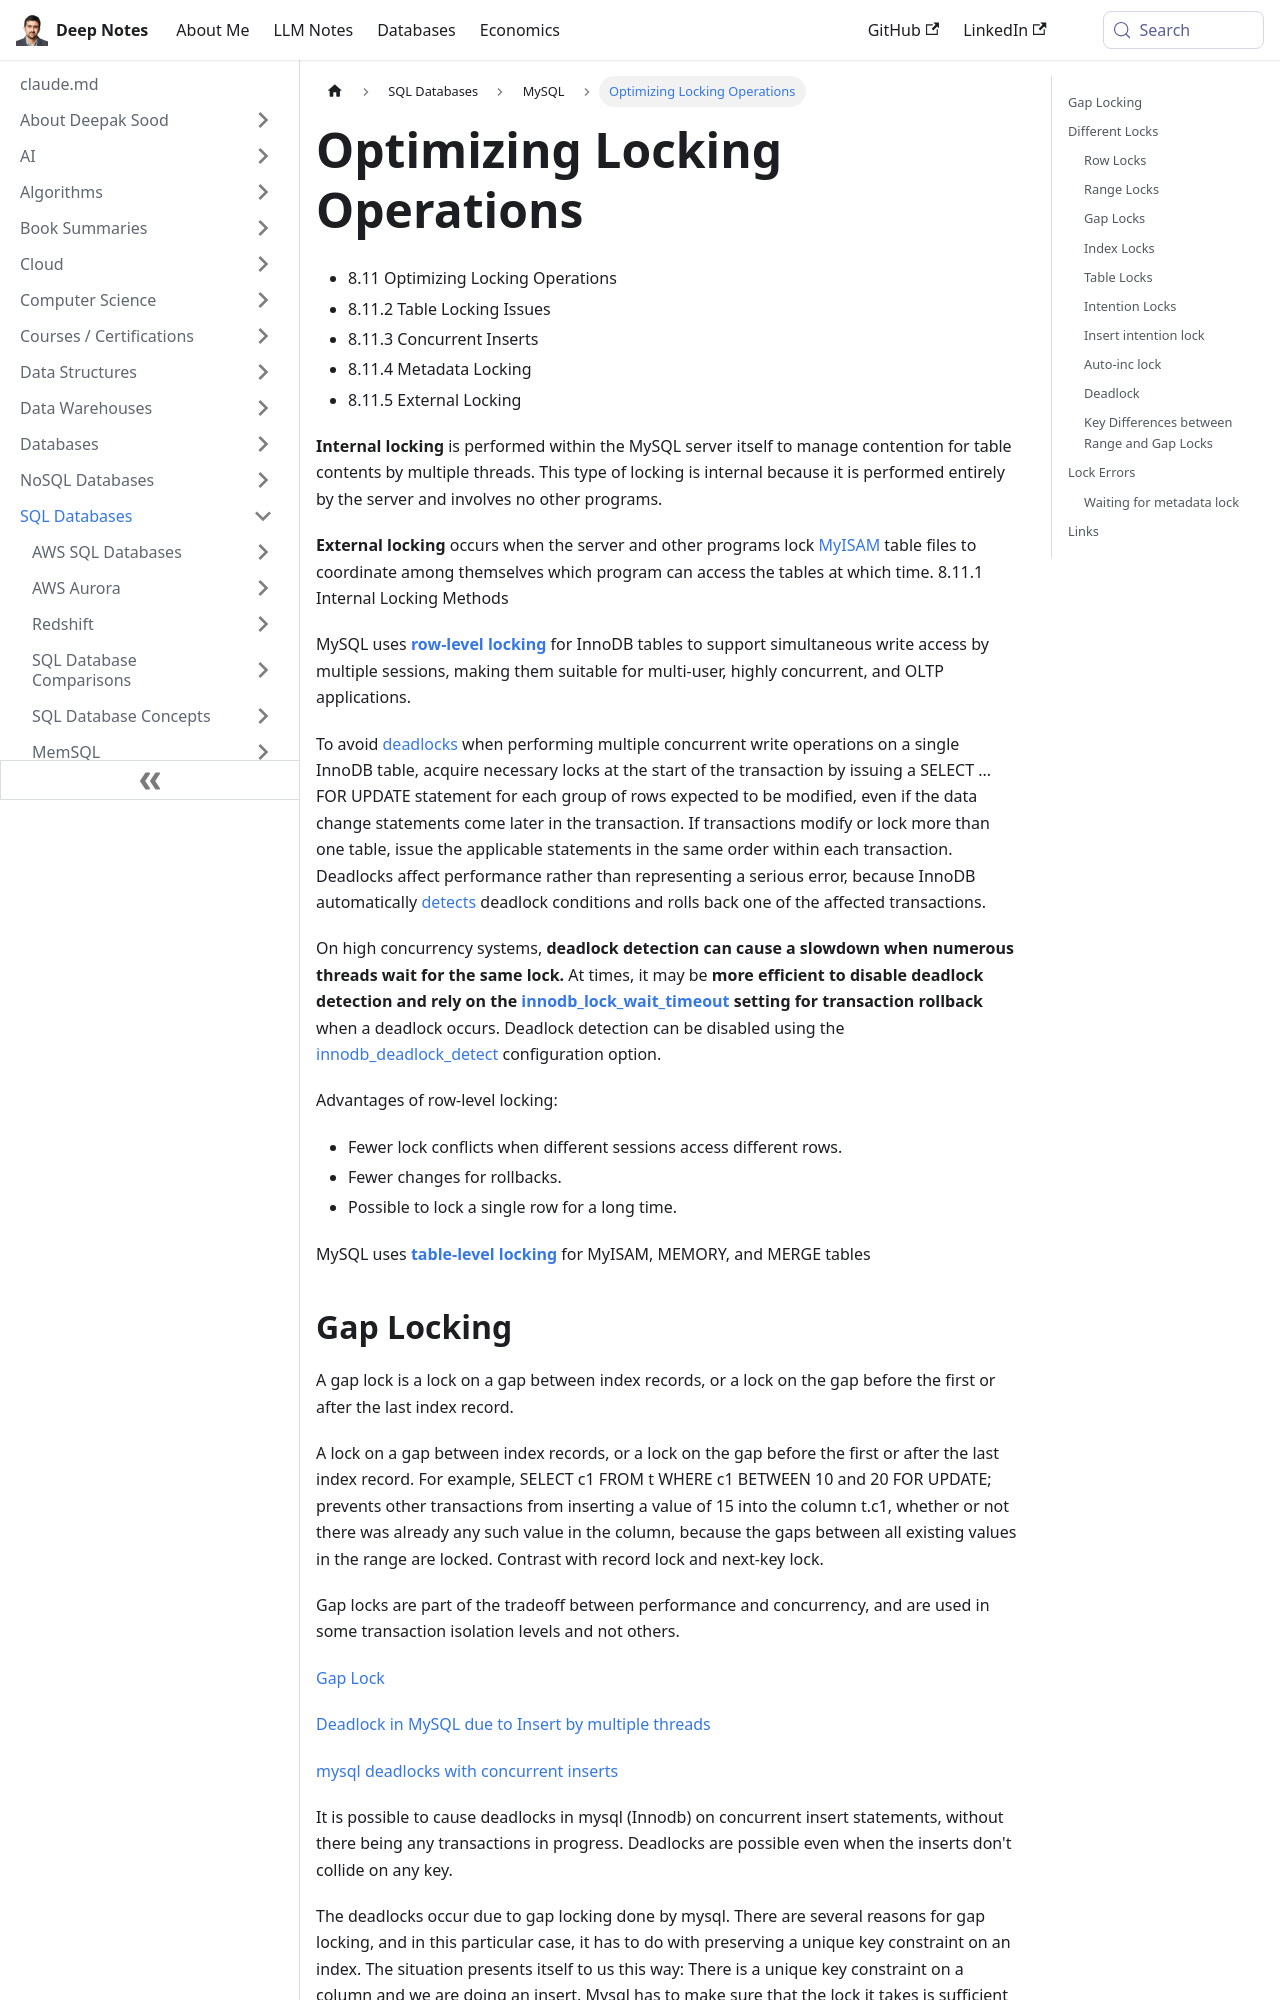

repository: deepaksood619/deepaksood619.github.io · page: databases-sql/mysql/optimizing-locking-operations/index.html · generator: docusaurus

---
slug: /databases-sql/mysql/optimizing-locking-operations
title: Optimizing Locking Operations
description: Discover effective strategies for optimizing locking operations in MySQL, addressing internal and external locking, concurrent inserts, and table locking issues.
created: 2023-03-05
updated: 2026-06-17
---
- 8.11 Optimizing Locking Operations
- 8.11.2 Table Locking Issues
- 8.11.3 Concurrent Inserts
- 8.11.4 Metadata Locking
- 8.11.5 External Locking

**Internal locking** is performed within the MySQL server itself to manage contention for table contents by multiple threads. This type of locking is internal because it is performed entirely by the server and involves no other programs.

**External locking** occurs when the server and other programs lock [MyISAM](https://dev.mysql.com/doc/refman/5.7/en/myisam-storage-engine.html) table files to coordinate among themselves which program can access the tables at which time.
8.11.1 Internal Locking Methods

MySQL uses [**row-level locking**](https://dev.mysql.com/doc/refman/5.7/en/glossary.html#glos_row_lock) for InnoDB tables to support simultaneous write access by multiple sessions, making them suitable for multi-user, highly concurrent, and OLTP applications.

To avoid [deadlocks](https://dev.mysql.com/doc/refman/5.7/en/glossary.html#glos_deadlock) when performing multiple concurrent write operations on a single InnoDB table, acquire necessary locks at the start of the transaction by issuing a SELECT ... FOR UPDATE statement for each group of rows expected to be modified, even if the data change statements come later in the transaction. If transactions modify or lock more than one table, issue the applicable statements in the same order within each transaction. Deadlocks affect performance rather than representing a serious error, because InnoDB automatically [detects](https://dev.mysql.com/doc/refman/5.7/en/glossary.html#glos_deadlock_detection) deadlock conditions and rolls back one of the affected transactions.

On high concurrency systems, **deadlock detection can cause a slowdown when numerous threads wait for the same lock.** At times, it may be **more efficient to disable deadlock detection and rely on the [innodb_lock_wait_timeout](https://dev.mysql.com/doc/refman/5.7/en/innodb-parameters.html#sysvar_innodb_lock_wait_timeout) setting for transaction rollback** when a deadlock occurs. Deadlock detection can be disabled using the [innodb_deadlock_detect](https://dev.mysql.com/doc/refman/5.7/en/innodb-parameters.html#sysvar_innodb_deadlock_detect) configuration option.

Advantages of row-level locking:

- Fewer lock conflicts when different sessions access different rows.
- Fewer changes for rollbacks.
- Possible to lock a single row for a long time.

MySQL uses [**table-level locking**](https://dev.mysql.com/doc/refman/5.7/en/glossary.html#glos_table_lock) for MyISAM, MEMORY, and MERGE tables
